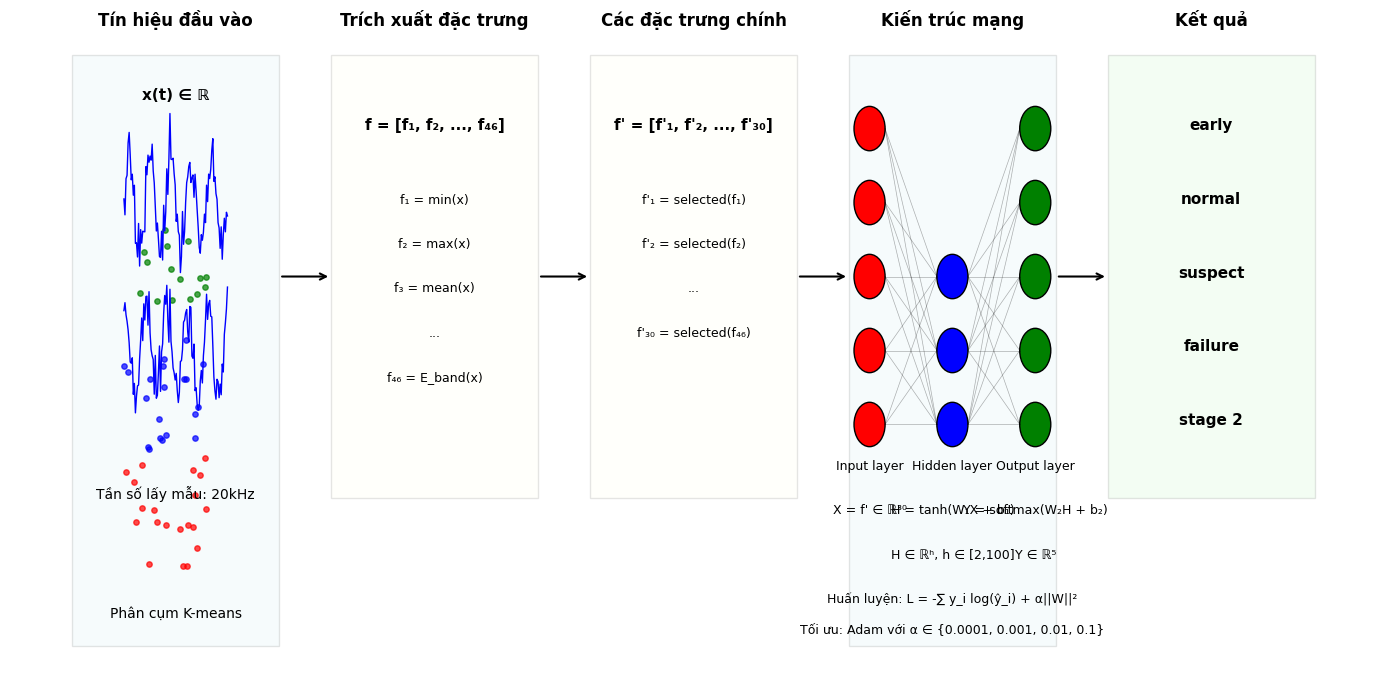

Reproduce this figure in Python.
import matplotlib.pyplot as plt
import numpy as np
from matplotlib.patches import Rectangle, FancyArrowPatch, Circle
import matplotlib.patheffects as path_effects

# Thiết lập figure
plt.figure(figsize=(14, 7))
plt.rcParams.update({'font.size': 11})
plt.rcParams.update({'font.family': 'DejaVu Sans'})

# Định nghĩa các vị trí
x_positions = [0.5, 3, 5.5, 8, 10.5]
box_width = 2
box_height = 4
arrow_length = 1

# Vẽ khung đầu vào
plt.gca().add_patch(Rectangle((x_positions[0]-box_width/2, 0), box_width, box_height, 
                              fill=True, alpha=0.1, ec='black', fc='lightblue'))
plt.text(x_positions[0], box_height+0.2, 'Tín hiệu đầu vào', ha='center', fontsize=12, fontweight='bold')

# Vẽ hình sóng rung động
x_wave = np.linspace(0, 1, 100)
y_wave1 = 0.3*np.sin(2*np.pi*5*x_wave) + 0.1*np.random.randn(100)
y_wave2 = 0.3*np.sin(2*np.pi*5*x_wave + np.pi/3) + 0.1*np.random.randn(100)
plt.plot(x_positions[0]-box_width/4 + x_wave*box_width/2, 3 + y_wave1, 'b-', lw=1)
plt.plot(x_positions[0]-box_width/4 + x_wave*box_width/2, 2 + y_wave2, 'b-', lw=1)

# Thêm chú thích cho tín hiệu đầu vào
plt.text(x_positions[0], 3.7, 'x(t) ∈ ℝ', ha='center', fontweight='bold')
plt.text(x_positions[0], 1, 'Tần số lấy mẫu: 20kHz', ha='center', fontsize=10)

# Vẽ phân cụm K-means
plt.scatter(x_positions[0]-0.5+np.random.rand(20)*0.8, 0.5+np.random.rand(20)*0.8, c='r', s=15, alpha=0.7)
plt.scatter(x_positions[0]-0.5+np.random.rand(20)*0.8, 0.5+np.random.rand(20)*0.8+0.8, c='b', s=15, alpha=0.7)
plt.scatter(x_positions[0]-0.5+np.random.rand(15)*0.8, 0.5+np.random.rand(15)*0.8+1.6, c='g', s=15, alpha=0.7)
plt.text(x_positions[0], 0.2, 'Phân cụm K-means', ha='center', fontsize=10)

# Vẽ khung trích xuất đặc trưng
plt.gca().add_patch(Rectangle((x_positions[1]-box_width/2, 1), box_width, box_height-1, 
                              fill=True, alpha=0.1, ec='black', fc='lightyellow'))
plt.text(x_positions[1], box_height+0.2, 'Trích xuất đặc trưng', ha='center', fontsize=12, fontweight='bold')

# Thêm công thức trích xuất đặc trưng
plt.text(x_positions[1], 3.5, 'f = [f₁, f₂, ..., f₄₆]', ha='center', fontweight='bold')
plt.text(x_positions[1], 3, 'f₁ = min(x)', ha='center', fontsize=9)
plt.text(x_positions[1], 2.7, 'f₂ = max(x)', ha='center', fontsize=9)
plt.text(x_positions[1], 2.4, 'f₃ = mean(x)', ha='center', fontsize=9)
plt.text(x_positions[1], 2.1, '...', ha='center', fontsize=9)
plt.text(x_positions[1], 1.8, 'f₄₆ = E_band(x)', ha='center', fontsize=9)

# Vẽ khung đặc trưng chính
plt.gca().add_patch(Rectangle((x_positions[2]-box_width/2, 1), box_width, box_height-1, 
                              fill=True, alpha=0.1, ec='black', fc='lightyellow'))
plt.text(x_positions[2], box_height+0.2, 'Các đặc trưng chính', ha='center', fontsize=12, fontweight='bold')

# Thêm công thức đặc trưng chính
plt.text(x_positions[2], 3.5, 'f\' = [f\'₁, f\'₂, ..., f\'₃₀]', ha='center', fontweight='bold')
plt.text(x_positions[2], 3, 'f\'₁ = selected(f₁)', ha='center', fontsize=9)
plt.text(x_positions[2], 2.7, 'f\'₂ = selected(f₂)', ha='center', fontsize=9)
plt.text(x_positions[2], 2.4, '...', ha='center', fontsize=9)
plt.text(x_positions[2], 2.1, 'f\'₃₀ = selected(f₄₆)', ha='center', fontsize=9)

# Vẽ khung mạng nơ-ron
plt.gca().add_patch(Rectangle((x_positions[3]-box_width/2, 0), box_width, box_height, 
                              fill=True, alpha=0.1, ec='black', fc='lightblue'))
plt.text(x_positions[3], box_height+0.2, 'Kiến trúc mạng', ha='center', fontsize=12, fontweight='bold')

# Vẽ mạng nơ-ron
# Input layer
input_neurons = 5
for i in range(input_neurons):
    circle = plt.Circle((x_positions[3]-0.8, 3.5-i*0.5), 0.15, fc='red', ec='black')
    plt.gca().add_patch(circle)

# Hidden layer
hidden_neurons = 3
for i in range(hidden_neurons):
    circle = plt.Circle((x_positions[3], 2.5-i*0.5), 0.15, fc='blue', ec='black')
    plt.gca().add_patch(circle)

# Output layer
output_neurons = 5
for i in range(output_neurons):
    circle = plt.Circle((x_positions[3]+0.8, 3.5-i*0.5), 0.15, fc='green', ec='black')
    plt.gca().add_patch(circle)

# Vẽ kết nối giữa các nơ-ron
for i in range(input_neurons):
    for j in range(hidden_neurons):
        plt.plot([x_positions[3]-0.8+0.15, x_positions[3]-0.15], 
                 [3.5-i*0.5, 2.5-j*0.5], 'k-', alpha=0.3, lw=0.5)

for i in range(hidden_neurons):
    for j in range(output_neurons):
        plt.plot([x_positions[3]+0.15, x_positions[3]+0.8-0.15], 
                 [2.5-i*0.5, 3.5-j*0.5], 'k-', alpha=0.3, lw=0.5)

# Thêm chú thích cho các lớp
plt.text(x_positions[3]-0.8, 1.2, 'Input layer', ha='center', fontsize=9)
plt.text(x_positions[3]-0.8, 0.9, 'X = f\' ∈ ℝ³⁰', ha='center', fontsize=9)

plt.text(x_positions[3], 1.2, 'Hidden layer', ha='center', fontsize=9)
plt.text(x_positions[3], 0.9, 'H = tanh(W₁X + b₁)', ha='center', fontsize=9)
plt.text(x_positions[3], 0.6, 'H ∈ ℝʰ, h ∈ [2,100]', ha='center', fontsize=9)

plt.text(x_positions[3]+0.8, 1.2, 'Output layer', ha='center', fontsize=9)
plt.text(x_positions[3]+0.8, 0.9, 'Y = softmax(W₂H + b₂)', ha='center', fontsize=9)
plt.text(x_positions[3]+0.8, 0.6, 'Y ∈ ℝ⁵', ha='center', fontsize=9)

# Vẽ khung kết quả
plt.gca().add_patch(Rectangle((x_positions[4]-box_width/2, 1), box_width, box_height-1, 
                              fill=True, alpha=0.1, ec='black', fc='lightgreen'))
plt.text(x_positions[4], box_height+0.2, 'Kết quả', ha='center', fontsize=12, fontweight='bold')

# Thêm các lớp phân loại
classes = ['early', 'normal', 'suspect', 'failure', 'stage 2']
for i, cls in enumerate(classes):
    plt.text(x_positions[4], 3.5-i*0.5, cls, ha='center', fontweight='bold')

# Vẽ các mũi tên kết nối
arrow_props = dict(arrowstyle='->', lw=1.5, color='black')
plt.annotate('', xy=(x_positions[1]-box_width/2, 2.5), xytext=(x_positions[0]+box_width/2, 2.5),
             arrowprops=arrow_props)
plt.annotate('', xy=(x_positions[2]-box_width/2, 2.5), xytext=(x_positions[1]+box_width/2, 2.5),
             arrowprops=arrow_props)
plt.annotate('', xy=(x_positions[3]-box_width/2, 2.5), xytext=(x_positions[2]+box_width/2, 2.5),
             arrowprops=arrow_props)
plt.annotate('', xy=(x_positions[4]-box_width/2, 2.5), xytext=(x_positions[3]+box_width/2, 2.5),
             arrowprops=arrow_props)

# Thêm công thức huấn luyện mô hình
plt.text(x_positions[3], 0.3, 'Huấn luyện: L = -∑ y_i log(ŷ_i) + α||W||²', ha='center', fontsize=9)
plt.text(x_positions[3], 0.1, 'Tối ưu: Adam với α ∈ {0.0001, 0.001, 0.01, 0.1}', ha='center', fontsize=9)

# Xóa các trục
plt.axis('off')
plt.tight_layout()

# Lưu hình
plt.savefig('mo_hinh_toan_hoc.png', dpi=300, bbox_inches='tight')
plt.close()

print("Đã tạo hình ảnh mo_hinh_toan_hoc.png thành công!") 
